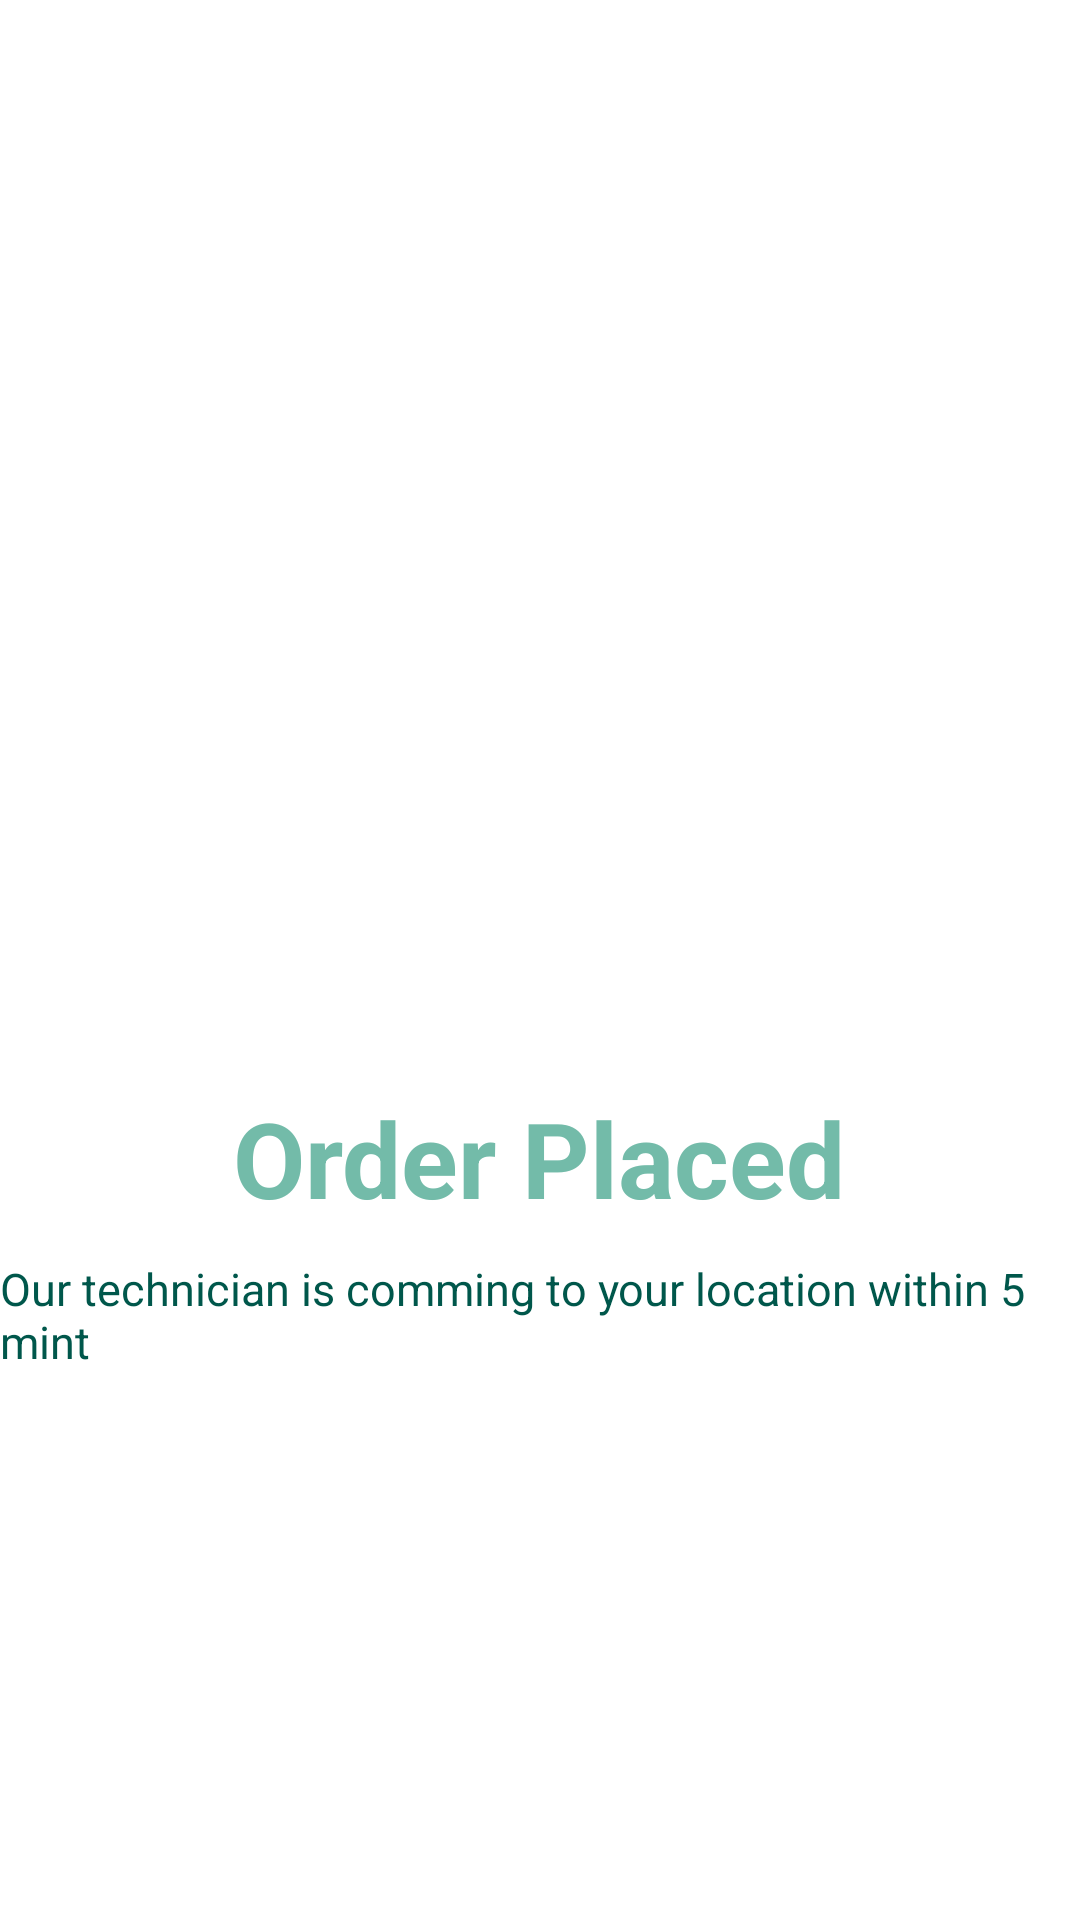

Produce the Android XML layout that renders to this screen, including the resource entries it uses.
<!-- AndroidManifest.xml: application theme AppTheme -->
<!-- res/layout/activity_order_placed.xml -->
<?xml version="1.0" encoding="utf-8"?>
<LinearLayout xmlns:android="http://schemas.android.com/apk/res/android"
    xmlns:app="http://schemas.android.com/apk/res-auto"
    xmlns:tools="http://schemas.android.com/tools"
    android:layout_width="match_parent"
    android:layout_height="match_parent"
    android:background="@android:color/white"
    android:orientation="vertical"
    android:gravity="center"
    tools:context=".orderPlaced">

    <ImageView
        android:layout_width="wrap_content"
        android:layout_height="150dp"
        android:src="@drawable/smart_fix_logo"
        />
    <TextView
        android:id="@+id/splash_txtname"
        android:layout_width="wrap_content"
        android:layout_height="wrap_content"
        android:textStyle="bold"
        android:textSize="35sp"
        android:gravity="center"
        android:textColor="@color/colorSplash"
        android:layout_marginTop="30dp"
        android:text="@string/order_place"/>

    <TextView
        android:layout_marginTop="10dp"
        android:layout_width="wrap_content"
        android:layout_height="wrap_content"
        android:text="@string/order_note"
        android:textColor="@color/colorPrimaryDark"
        android:textSize="15sp"/>






</LinearLayout>
<!-- resources referenced by this layout -->
<resources>
  <color name="colorPrimaryDark">#00574B</color>
  <color name="colorSplash">#73BBA9</color>
  <string name="order_note">Our technician is comming to your location within 5 mint</string>
  <string name="order_place">Order Placed</string>
  <style name="AppTheme" parent="Theme.AppCompat.NoActionBar">
          
          <item name="colorPrimary">@color/colorPrimary</item>
          <item name="colorPrimaryDark">@color/colorPrimaryDark</item>
          <item name="colorAccent">@color/colorAccent</item>
      </style>
  <color name="colorPrimary">#008577</color>
  <color name="colorAccent">#D81B60</color>
</resources>
